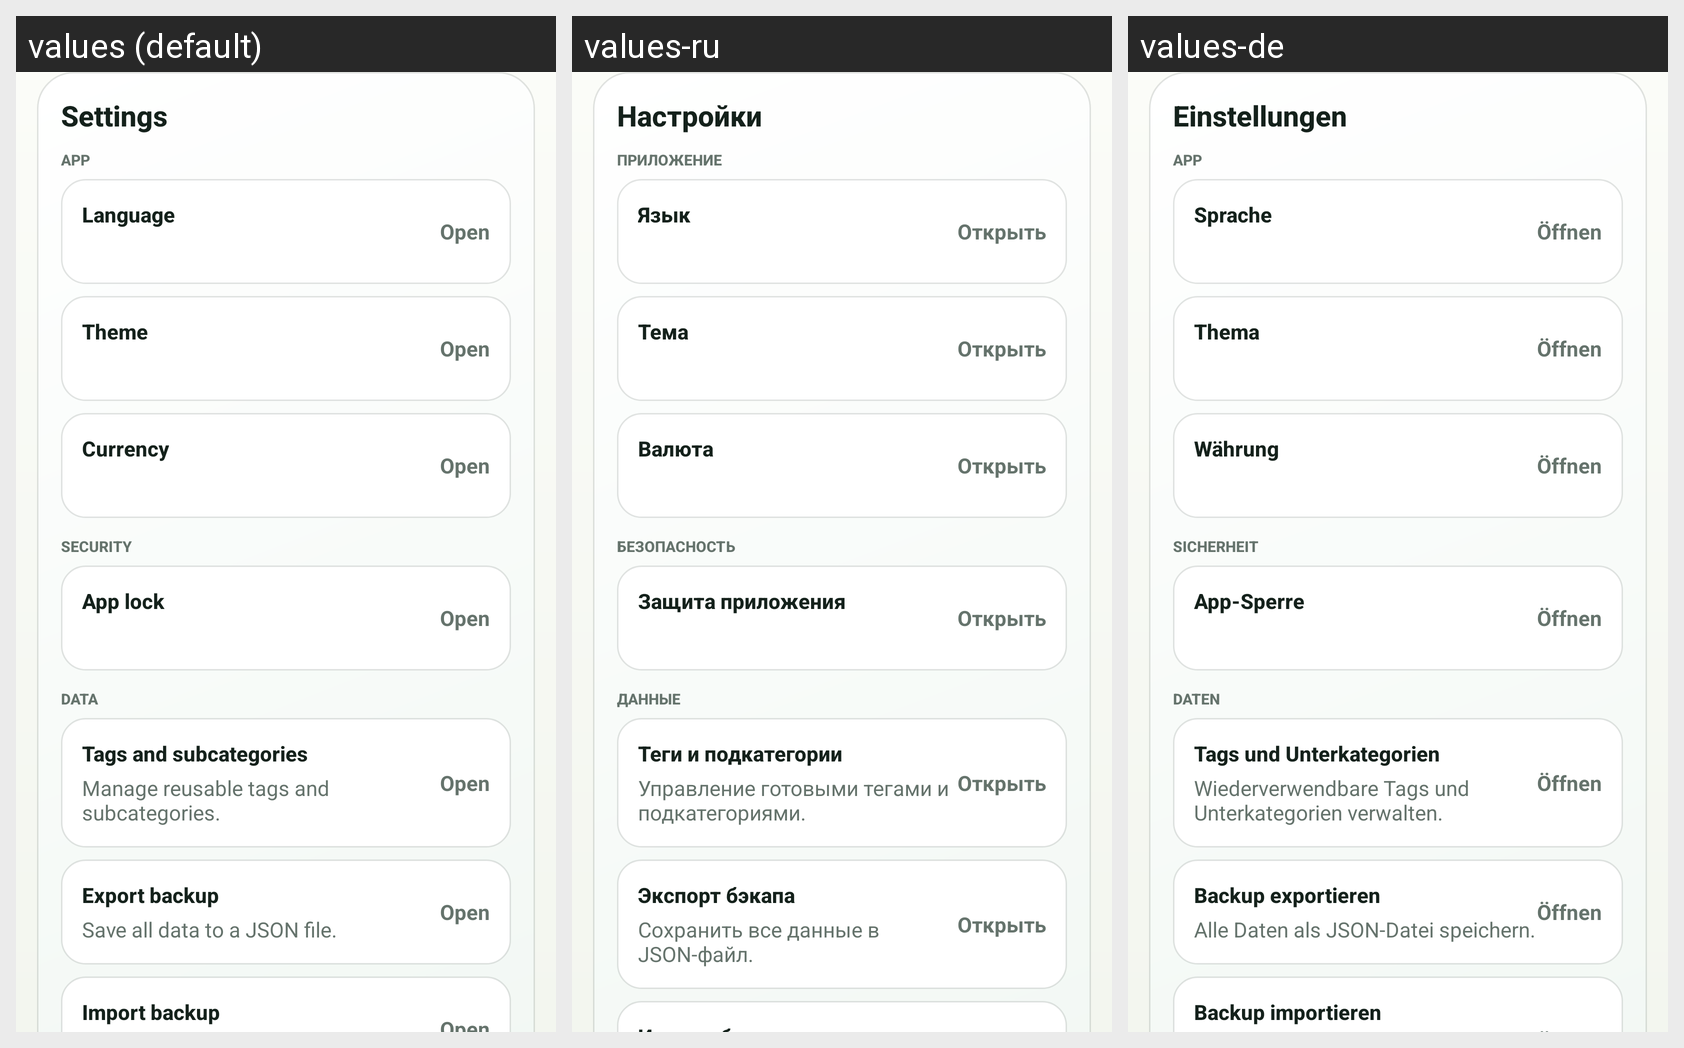

Locale-by-locale string values for the Android screen shown in this grid:
Android screen res/layout/page_settings.xml rendered under 3 locales, left to right: values (default), values-ru, values-de. Device: Nexus 5 (rendered at 1080×1920; each locale shown at half size, 540×960, under a caption strip naming it); theme Theme.MoneyManager.
Strings drawn on this screen, with the default value and each locale's value (text and hints the layout hard-codes, and strings that could not be matched under every locale, appear in the picture but are not listed):

settings_title
  values: Settings
  values-ru: Настройки
  values-de: Einstellungen

settings_section_app
  values: App
  values-ru: Приложение
  values-de: App

settings_language
  values: Language
  values-ru: Язык
  values-de: Sprache

settings_open
  values: Open
  values-ru: Открыть
  values-de: Öffnen

settings_theme
  values: Theme
  values-ru: Тема
  values-de: Thema

settings_currency
  values: Currency
  values-ru: Валюта
  values-de: Währung

settings_section_security
  values: Security
  values-ru: Безопасность
  values-de: Sicherheit

app_lock_title
  values: App lock
  values-ru: Защита приложения
  values-de: App-Sperre

settings_section_data
  values: Data
  values-ru: Данные
  values-de: Daten

manage_tags_title
  values: Tags and subcategories
  values-ru: Теги и подкатегории
  values-de: Tags und Unterkategorien

manage_tags_hint
  values: Manage reusable tags and subcategories.
  values-ru: Управление готовыми тегами и подкатегориями.
  values-de: Wiederverwendbare Tags und Unterkategorien verwalten.

backup_export
  values: Export backup
  values-ru: Экспорт бэкапа
  values-de: Backup exportieren

backup_export_hint
  values: Save all data to a JSON file.
  values-ru: Сохранить все данные в JSON-файл.
  values-de: Alle Daten als JSON-Datei speichern.
